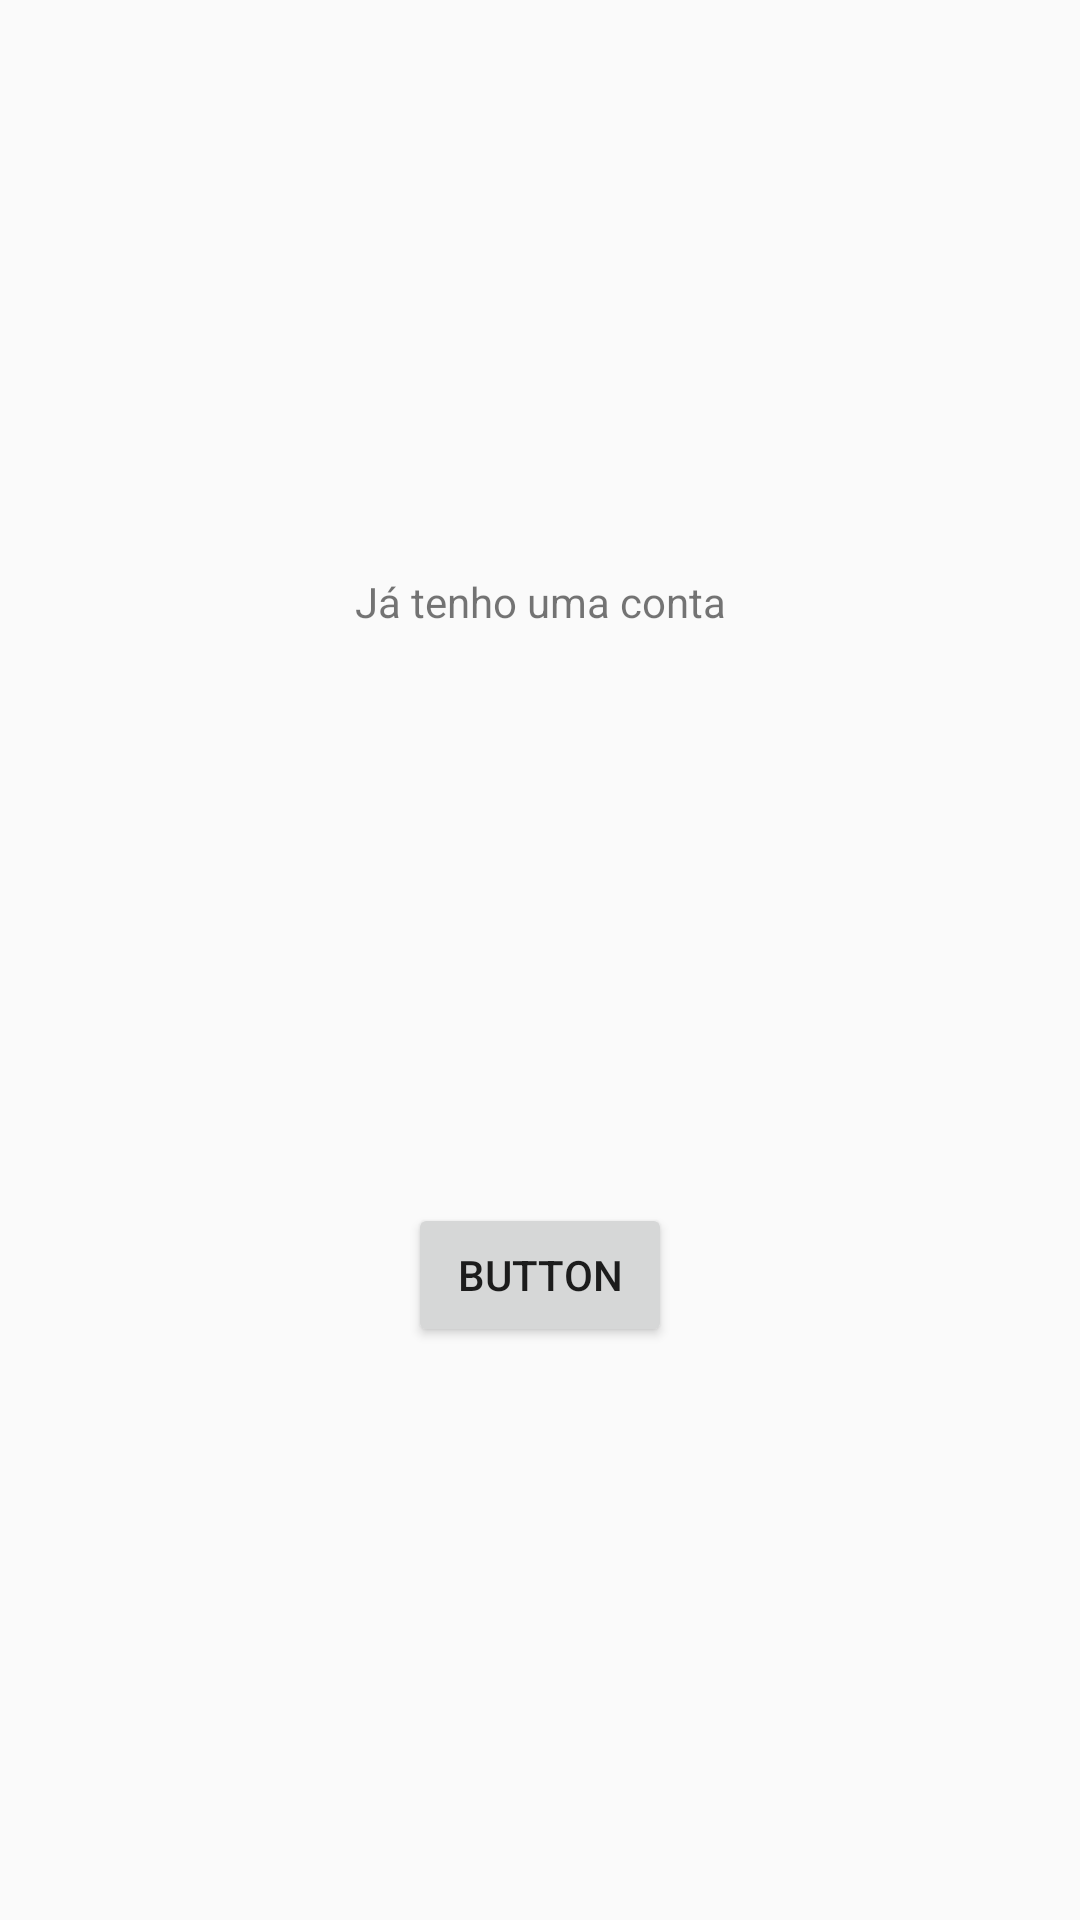

Reconstruct the res/layout file that produces this screen, plus the resources it refers to.
<!-- AndroidManifest.xml: application theme AppTheme -->
<!-- res/layout/intro_activity.xml -->
<?xml version="1.0" encoding="utf-8"?>

<androidx.constraintlayout.widget.ConstraintLayout xmlns:android="http://schemas.android.com/apk/res/android"
    xmlns:app="http://schemas.android.com/apk/res-auto"
    xmlns:tools="http://schemas.android.com/tools"
    android:layout_width="match_parent"
    android:layout_height="match_parent">

    <TextView
        android:id="@+id/te_possui_conta"
        android:layout_width="wrap_content"
        android:layout_height="wrap_content"
        android:text="Já tenho uma conta"
        app:layout_constraintBottom_toTopOf="@+id/bt_cadastrar"
        app:layout_constraintEnd_toEndOf="parent"
        app:layout_constraintStart_toStartOf="parent"
        app:layout_constraintTop_toTopOf="parent" />

    <Button
        android:id="@+id/bt_cadastrar"
        android:layout_width="wrap_content"
        android:layout_height="wrap_content"
        android:text="Button"
        app:layout_constraintBottom_toBottomOf="parent"
        app:layout_constraintEnd_toEndOf="parent"
        app:layout_constraintStart_toStartOf="parent"
        app:layout_constraintTop_toBottomOf="@+id/te_possui_conta" />
</androidx.constraintlayout.widget.ConstraintLayout>
<!-- resources referenced by this layout -->
<resources>
  <style name="AppTheme" parent="Theme.AppCompat.Light.NoActionBar">
          
          <item name="colorPrimary">@color/colorPrimary</item>
          <item name="colorPrimaryDark">@color/colorPrimaryDark</item>
          <item name="colorAccent">@color/colorAccent</item>
      </style>
  <!-- not gathered from this repository: default colours our renderer supplied (Android Studio template values) -->
  <color name="colorPrimary">#FF6200EE</color>
  <color name="colorPrimaryDark">#FF3700B3</color>
  <color name="colorAccent">#FF03DAC5</color>
</resources>
